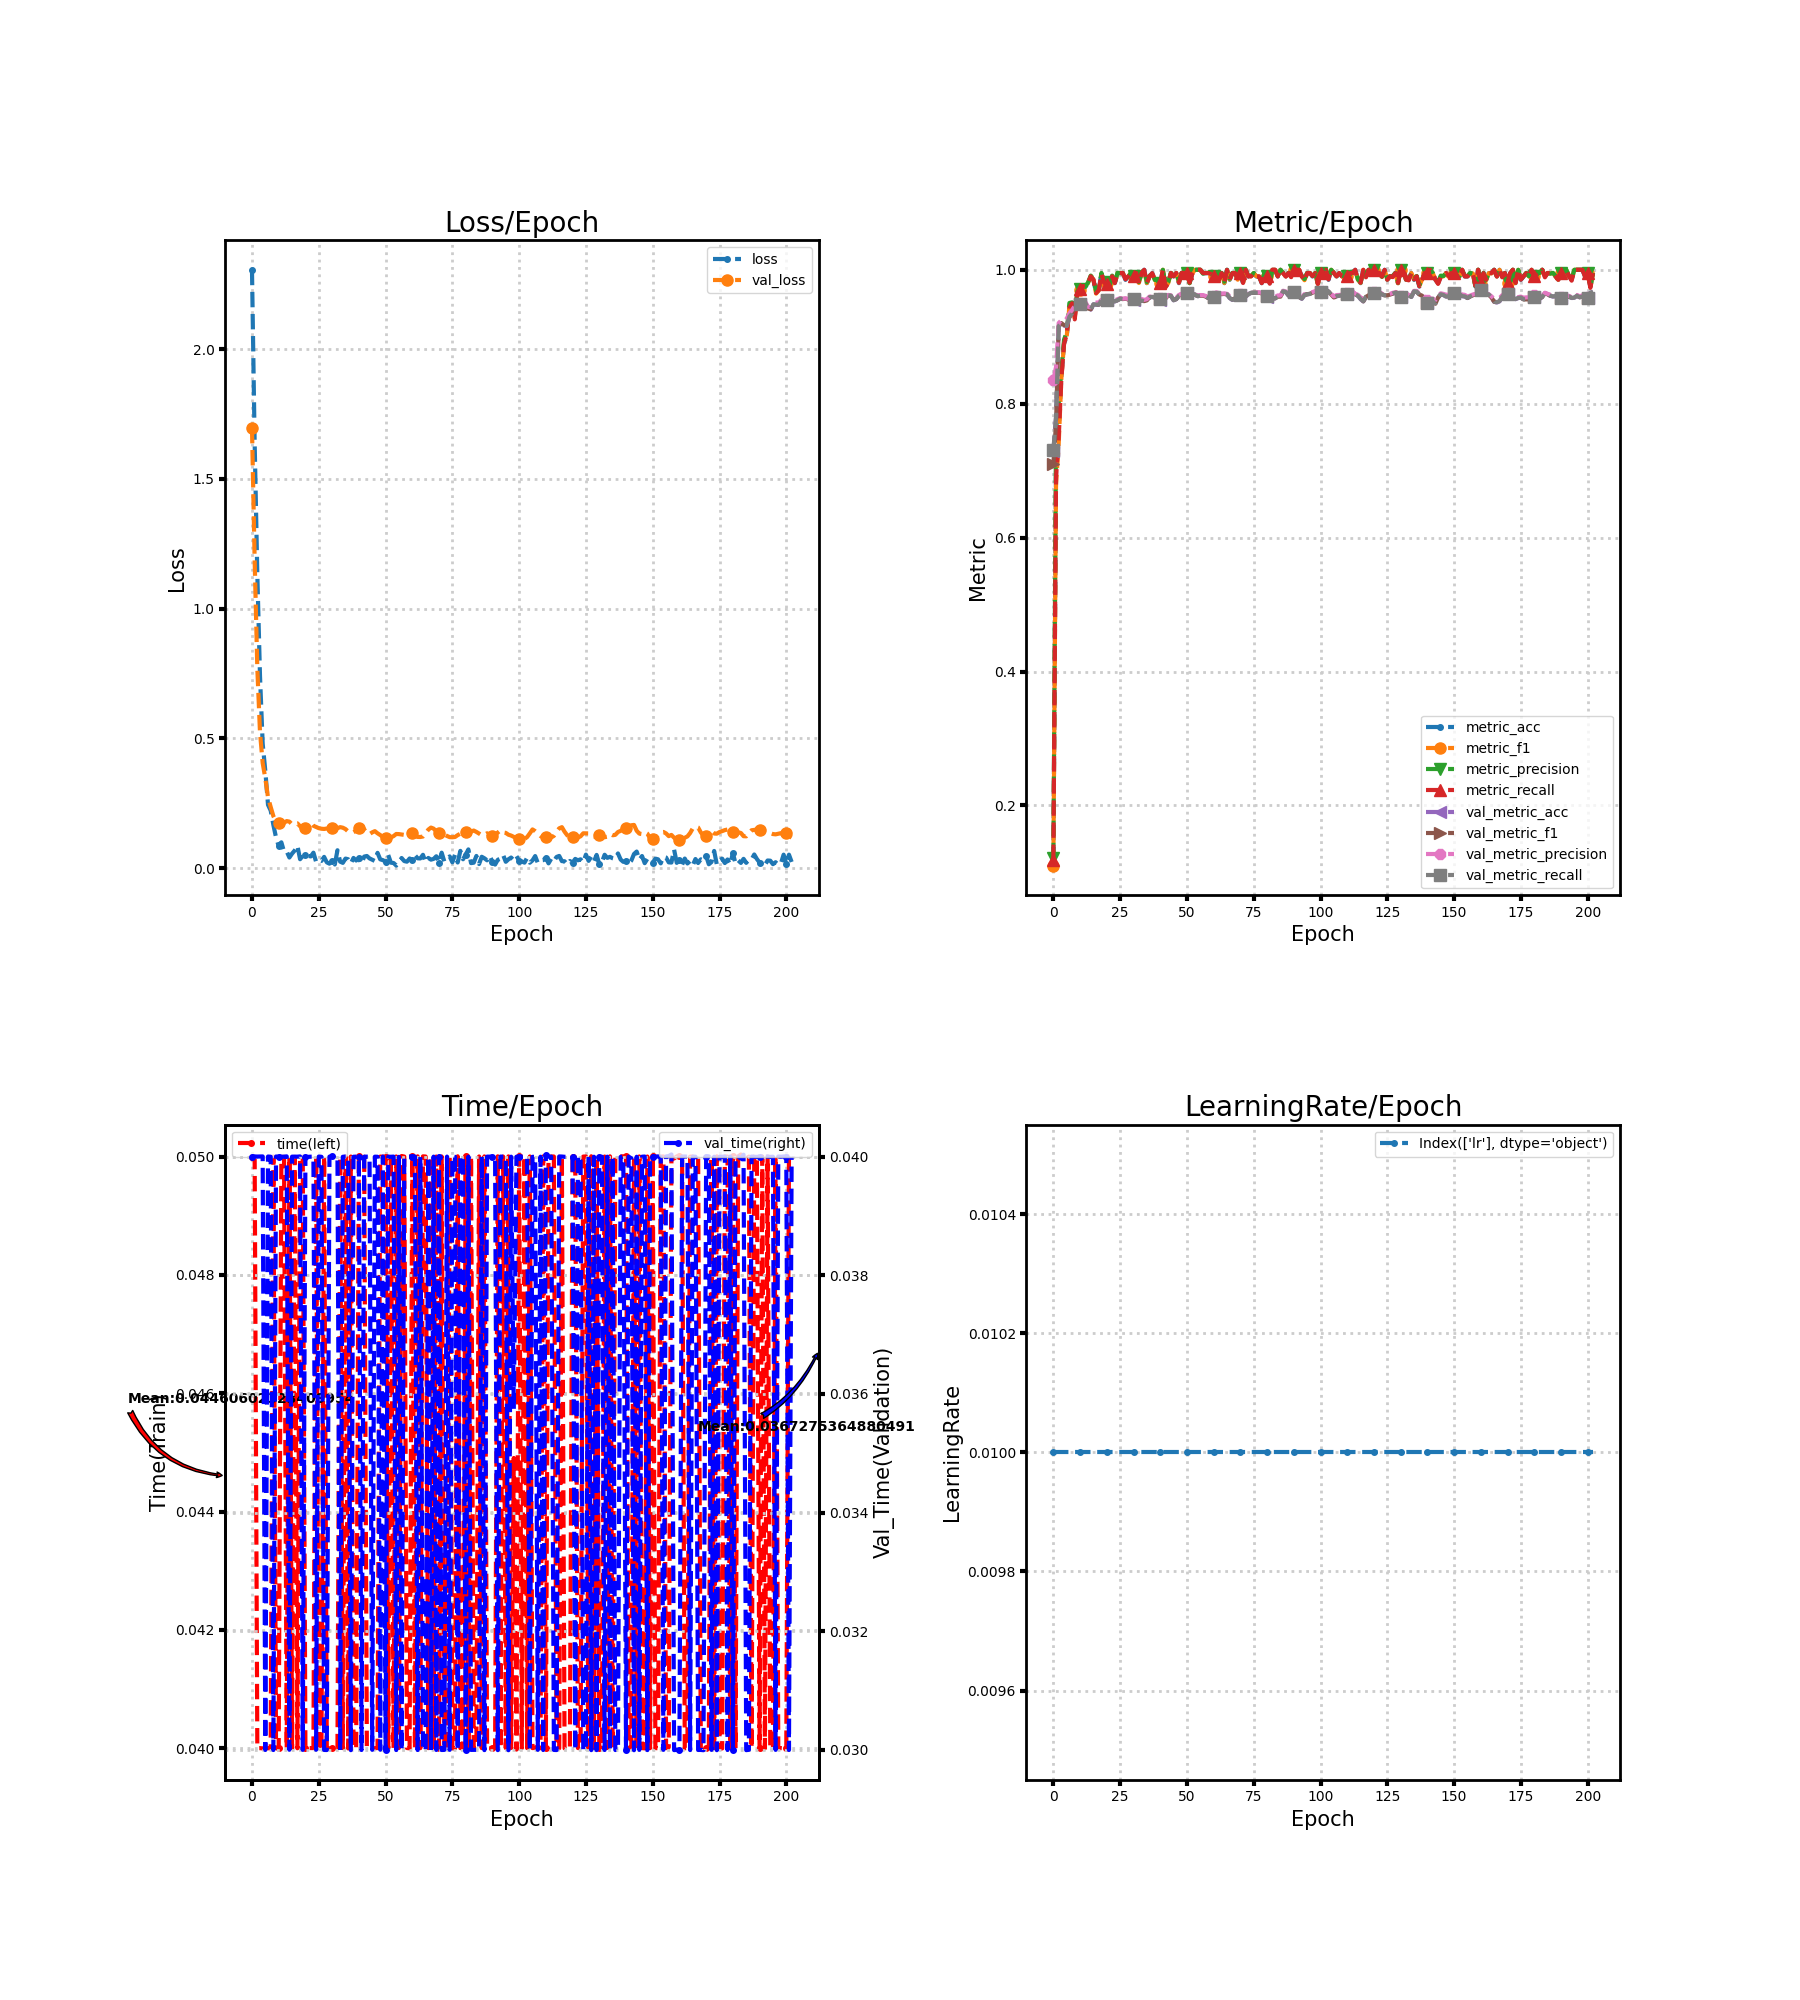

The file beside this chart, header and first rows:
loss, metric_acc, metric_f1, metric_precision, metric_recall, time, lr, val_loss, val_metric_acc, val_metric_f1, val_metric_precision, val_metric_recall, val_time
2.305, 0.115, 0.1102, 0.1211, 0.1186, 0.05, 0.01, 1.696, 0.7289, 0.7097, 0.836, 0.7306, 0.04
1.64, 0.7, 0.68, 0.7615, 0.69, 0.05, 0.01, 1.188, 0.7794, 0.7704, 0.8547, 0.7809, 0.04
1.132, 0.76, 0.7404, 0.8004, 0.749, 0.04, 0.01, 0.7696, 0.9156, 0.9154, 0.9205, 0.9159, 0.04
0.7413, 0.84, 0.8382, 0.8497, 0.8376, 0.04, 0.01, 0.5234, 0.92, 0.9204, 0.9246, 0.9201, 0.04
0.4803, 0.89, 0.8898, 0.8957, 0.8896, 0.04, 0.01, 0.4055, 0.9167, 0.9172, 0.9229, 0.9168, 0.04
0.3734, 0.9, 0.9005, 0.9069, 0.9029, 0.04, 0.01, 0.3456, 0.9161, 0.917, 0.9272, 0.9164, 0.03
0.2442, 0.945, 0.9448, 0.9505, 0.9432, 0.04, 0.01, 0.2729, 0.9294, 0.9297, 0.935, 0.9298, 0.04
0.2222, 0.95, 0.9499, 0.9513, 0.9499, 0.04, 0.01, 0.2358, 0.9344, 0.9348, 0.9399, 0.9348, 0.04
0.167, 0.93, 0.928, 0.9388, 0.926, 0.05, 0.01, 0.2009, 0.9428, 0.9432, 0.946, 0.943, 0.03
0.1186, 0.965, 0.9656, 0.9681, 0.9655, 0.04, 0.01, 0.1798, 0.9489, 0.9492, 0.9501, 0.949, 0.04
0.08582, 0.97, 0.9705, 0.9707, 0.9707, 0.04, 0.01, 0.1749, 0.9489, 0.9494, 0.9505, 0.949, 0.04
0.09972, 0.975, 0.9739, 0.974, 0.9755, 0.05, 0.01, 0.1698, 0.9506, 0.951, 0.9522, 0.9506, 0.04
0.0638, 0.975, 0.974, 0.9744, 0.976, 0.05, 0.01, 0.175, 0.95, 0.9504, 0.9519, 0.9501, 0.04
0.06466, 0.98, 0.9805, 0.9814, 0.9805, 0.04, 0.01, 0.1816, 0.9417, 0.9421, 0.9447, 0.9417, 0.04
0.04124, 0.99, 0.9905, 0.9913, 0.9902, 0.05, 0.01, 0.1795, 0.9406, 0.941, 0.9439, 0.9407, 0.03
0.05627, 0.985, 0.9855, 0.9864, 0.9852, 0.04, 0.01, 0.1691, 0.9483, 0.9487, 0.951, 0.9485, 0.04
0.06836, 0.965, 0.9644, 0.9681, 0.9652, 0.05, 0.01, 0.1712, 0.9478, 0.9481, 0.951, 0.948, 0.04
0.08718, 0.97, 0.9696, 0.9704, 0.9695, 0.04, 0.01, 0.1727, 0.9478, 0.9483, 0.9513, 0.948, 0.04
0.03465, 0.995, 0.9943, 0.9952, 0.9938, 0.05, 0.01, 0.1618, 0.9539, 0.9541, 0.9552, 0.954, 0.04
0.04754, 0.98, 0.9804, 0.9809, 0.9805, 0.05, 0.01, 0.1518, 0.9533, 0.9535, 0.9541, 0.9534, 0.03
0.04973, 0.98, 0.9799, 0.9814, 0.9792, 0.04, 0.01, 0.1535, 0.9544, 0.9548, 0.9558, 0.9545, 0.04
0.04778, 0.975, 0.9747, 0.9746, 0.9762, 0.04, 0.01, 0.1701, 0.9528, 0.9532, 0.9549, 0.9528, 0.04
0.04535, 0.99, 0.9905, 0.9913, 0.9902, 0.04, 0.01, 0.1769, 0.9528, 0.9532, 0.9549, 0.9528, 0.04
0.05981, 0.98, 0.9793, 0.9803, 0.9802, 0.04, 0.01, 0.1634, 0.9528, 0.9531, 0.9545, 0.9529, 0.04
0.02477, 0.995, 0.9951, 0.9955, 0.995, 0.05, 0.01, 0.1589, 0.9544, 0.9548, 0.9561, 0.9546, 0.03
0.03249, 0.995, 0.9951, 0.9952, 0.9952, 0.03997, 0.01, 0.1544, 0.9567, 0.9569, 0.9576, 0.9568, 0.04
0.02826, 0.995, 0.9951, 0.9952, 0.9952, 0.04, 0.01, 0.1521, 0.9561, 0.9563, 0.9569, 0.9562, 0.04
0.04362, 0.985, 0.9855, 0.9864, 0.9857, 0.05, 0.01, 0.1513, 0.9567, 0.9568, 0.9574, 0.9568, 0.03
0.02266, 0.99, 0.9895, 0.9894, 0.9902, 0.04, 0.01, 0.1528, 0.9556, 0.9557, 0.9565, 0.9557, 0.03
0.01745, 0.995, 0.9952, 0.9955, 0.9952, 0.04, 0.01, 0.1545, 0.9556, 0.9557, 0.9565, 0.9557, 0.04
0.02825, 0.99, 0.9902, 0.9909, 0.99, 0.04, 0.01, 0.1543, 0.9556, 0.9558, 0.9566, 0.9557, 0.04
0.0144, 0.995, 0.9951, 0.9952, 0.9952, 0.04, 0.01, 0.1588, 0.9533, 0.9535, 0.9547, 0.9535, 0.04
0.0692, 0.98, 0.9803, 0.9818, 0.98, 0.04, 0.01, 0.1541, 0.9528, 0.9531, 0.9548, 0.953, 0.04
0.02531, 0.995, 0.9952, 0.9955, 0.9952, 0.05, 0.01, 0.1583, 0.9539, 0.9543, 0.9564, 0.9541, 0.03
0.02068, 1.0, 1.0, 1.0, 1.0, 0.04, 0.01, 0.1561, 0.9528, 0.9532, 0.9551, 0.953, 0.04
0.03714, 0.98, 0.9802, 0.9816, 0.9805, 0.05, 0.01, 0.1508, 0.9539, 0.9542, 0.9561, 0.9541, 0.04
0.03452, 0.99, 0.9901, 0.9909, 0.99, 0.04, 0.01, 0.1415, 0.9589, 0.9591, 0.96, 0.959, 0.04
0.01809, 0.995, 0.9951, 0.9955, 0.995, 0.05, 0.01, 0.1369, 0.9594, 0.9596, 0.9601, 0.9596, 0.03
0.03967, 0.985, 0.9846, 0.9848, 0.9852, 0.04, 0.01, 0.1386, 0.9583, 0.9584, 0.9591, 0.9585, 0.04
0.02972, 0.985, 0.9854, 0.9857, 0.9855, 0.04, 0.01, 0.1446, 0.9589, 0.9591, 0.9601, 0.959, 0.04
0.0388, 0.98, 0.9797, 0.9803, 0.9802, 0.05, 0.01, 0.1562, 0.9556, 0.9559, 0.9581, 0.9558, 0.04
0.01699, 1.0, 1.0, 1.0, 1.0, 0.05, 0.01, 0.16, 0.955, 0.9553, 0.9574, 0.9552, 0.03
0.04484, 0.975, 0.9744, 0.9762, 0.9738, 0.05, 0.01, 0.1501, 0.9572, 0.9573, 0.9585, 0.9574, 0.04
0.04715, 0.98, 0.9803, 0.9818, 0.9802, 0.04, 0.01, 0.1356, 0.9617, 0.9618, 0.9625, 0.9618, 0.04
0.0378, 0.995, 0.9952, 0.9955, 0.9952, 0.04, 0.01, 0.1315, 0.9611, 0.9613, 0.9619, 0.9613, 0.04
0.03301, 0.99, 0.9903, 0.9907, 0.9902, 0.04, 0.01, 0.1381, 0.9544, 0.9547, 0.9558, 0.9546, 0.03
0.02784, 0.995, 0.9951, 0.9952, 0.9952, 0.04, 0.01, 0.1428, 0.9561, 0.9565, 0.958, 0.9562, 0.04
0.0592, 0.98, 0.9811, 0.9827, 0.9807, 0.04, 0.01, 0.1345, 0.9611, 0.9614, 0.9624, 0.9612, 0.04
0.03425, 0.995, 0.9952, 0.9955, 0.9952, 0.05, 0.01, 0.1279, 0.9633, 0.9636, 0.9643, 0.9634, 0.03
0.0311, 0.995, 0.9951, 0.9952, 0.9952, 0.05, 0.01, 0.12, 0.965, 0.9652, 0.9657, 0.9651, 0.04
0.02575, 0.995, 0.9952, 0.9955, 0.9952, 0.05, 0.01, 0.1159, 0.965, 0.9651, 0.9653, 0.9651, 0.03
0.05088, 0.98, 0.98, 0.9803, 0.981, 0.04, 0.01, 0.1142, 0.9656, 0.9656, 0.9659, 0.9657, 0.04
0.02128, 0.995, 0.9943, 0.9952, 0.9938, 0.05, 0.01, 0.1186, 0.9639, 0.964, 0.9645, 0.9641, 0.04
0.02011, 1.0, 1.0, 1.0, 1.0, 0.04, 0.01, 0.1238, 0.9628, 0.9628, 0.9634, 0.963, 0.04
0.01036, 1.0, 1.0, 1.0, 1.0, 0.05, 0.01, 0.1319, 0.9606, 0.9607, 0.9617, 0.9607, 0.03
0.01977, 1.0, 1.0, 1.0, 1.0, 0.04, 0.01, 0.1314, 0.9611, 0.9613, 0.9622, 0.9613, 0.04
0.03946, 0.995, 0.9945, 0.9941, 0.9952, 0.05001, 0.01, 0.13, 0.9611, 0.9613, 0.9622, 0.9613, 0.03
0.02751, 0.995, 0.9951, 0.9955, 0.995, 0.05, 0.01, 0.1284, 0.96, 0.9601, 0.961, 0.9602, 0.04
0.02517, 0.995, 0.9952, 0.9955, 0.9952, 0.04, 0.01, 0.1349, 0.9578, 0.9579, 0.9595, 0.958, 0.04
0.03751, 0.995, 0.9943, 0.9952, 0.9938, 0.04, 0.01, 0.1399, 0.9572, 0.9574, 0.9588, 0.9574, 0.04
... 143 more rows
